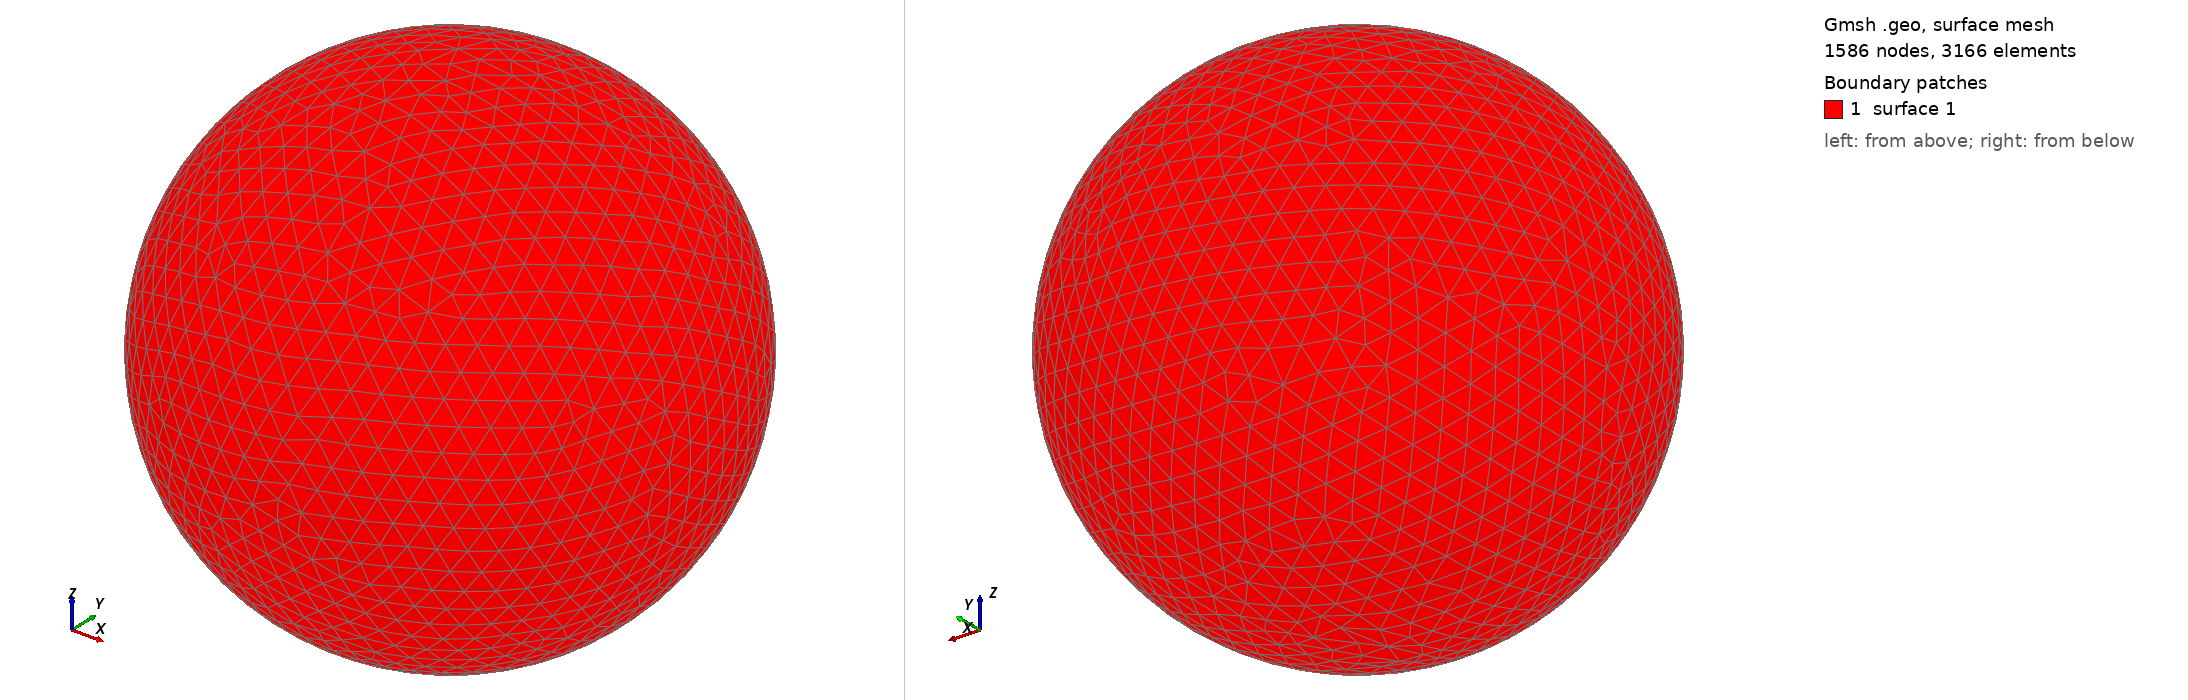

Gmsh geometry script, surface-meshed: 1586 nodes, 3166 surface elements. Boundary patches (legend numbers): 1 surface 1. Left view from above one corner, right view from below the opposite corner. The script declares no physical surfaces, so the legend lists its geometric surfaces. The drawing asked Gmsh for element sizes between 1% and 20% of the model's largest extent; the script's own settings can give other sizes.

=== shot0007.geo (drawn) ===
SetFactory("OpenCASCADE");
Point(1) = {0,0,0,0};
Sphere(1) = {0,0,0,0.00105400};
MeshSize{ PointsOf{ Surface{:}; } } = 0.000105400;
Mesh.ElementOrder=1;
Mesh.Format=39;
